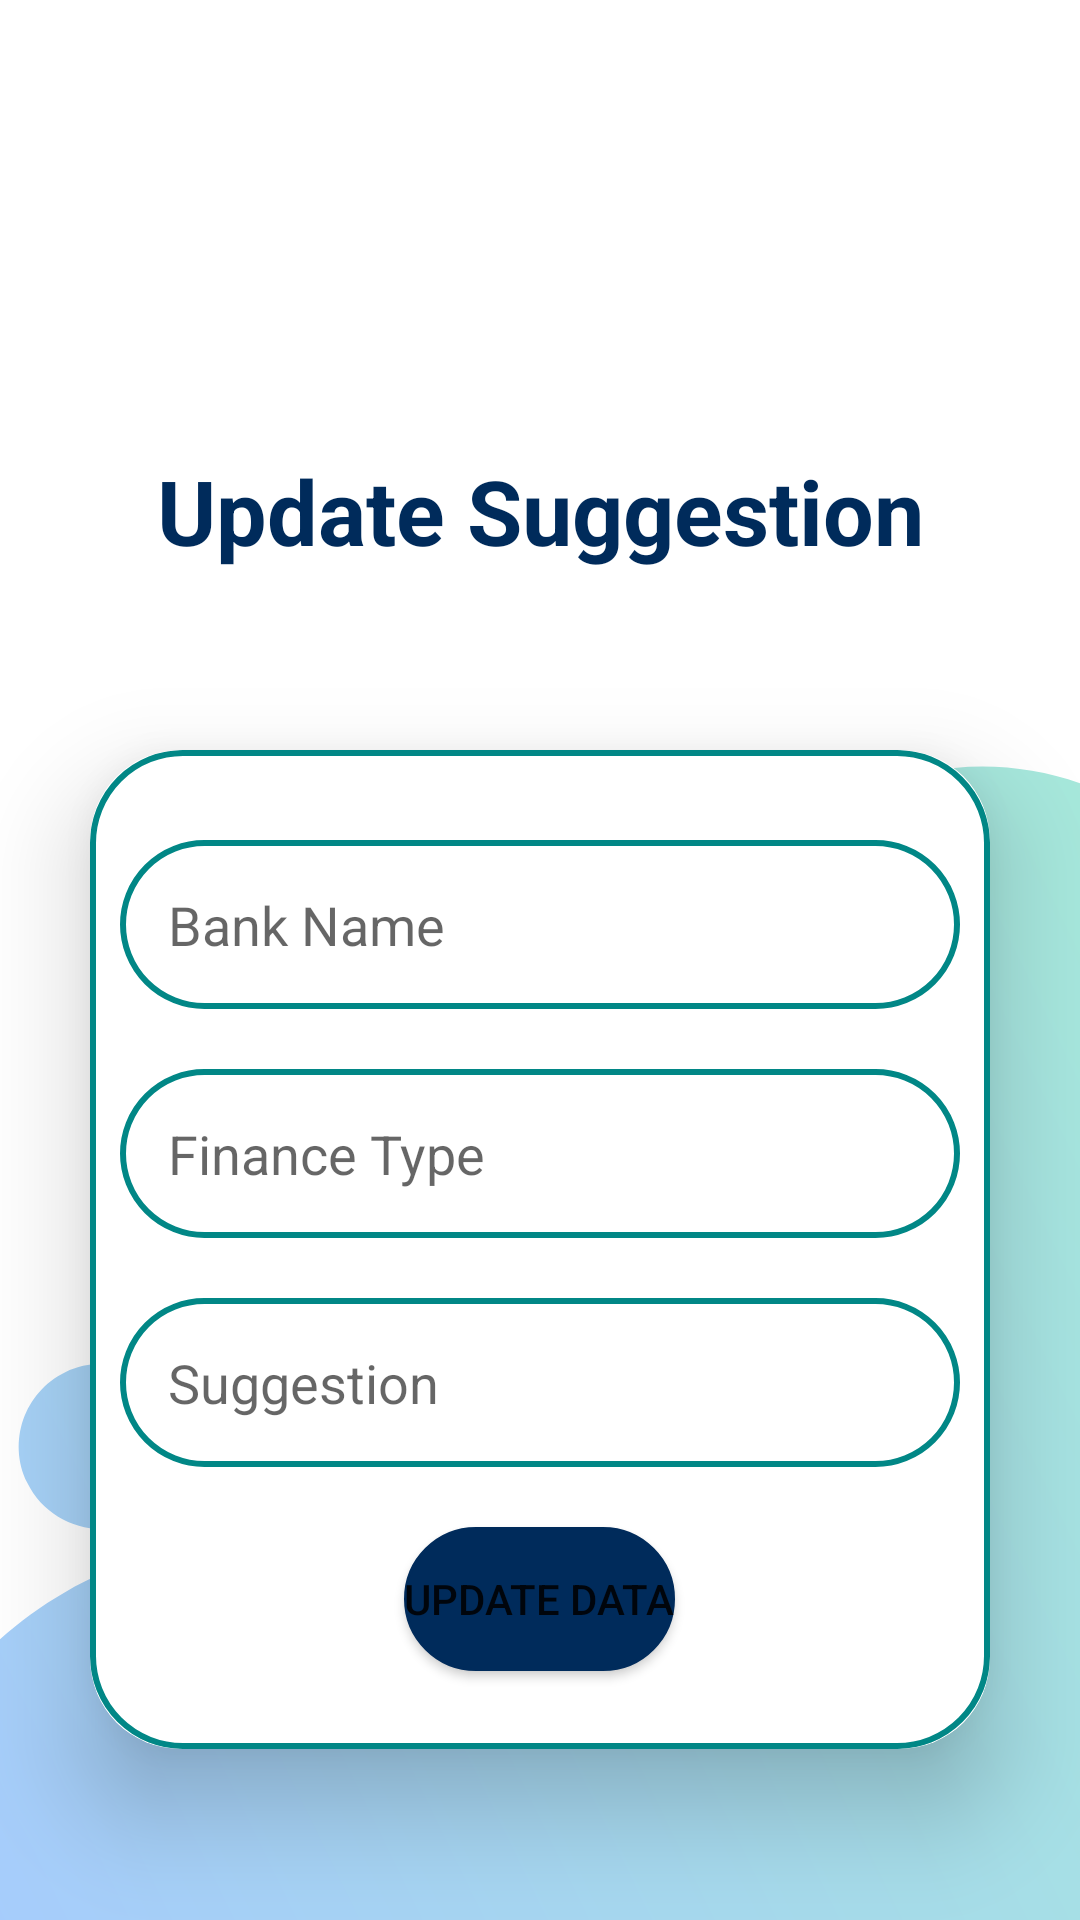

The Android layout XML behind this screen, and the referenced resources:
<!-- AndroidManifest.xml: application theme Theme.PersonalFinanceManagementApp -->
<!-- res/layout/activity_edit_suggestions.xml -->
<?xml version="1.0" encoding="utf-8"?>
<androidx.constraintlayout.widget.ConstraintLayout xmlns:android="http://schemas.android.com/apk/res/android"
    xmlns:app="http://schemas.android.com/apk/res-auto"
    xmlns:tools="http://schemas.android.com/tools"
    android:layout_width="match_parent"
    android:layout_height="match_parent"
    tools:context=".EditSuggestions"
    android:background="@drawable/page_bg"
    >


    <ImageView
        android:id="@+id/imageView"
        android:layout_width="171dp"
        android:layout_height="102dp"
        app:layout_constraintStart_toStartOf="parent"
        app:layout_constraintTop_toTopOf="parent"
        app:srcCompat="@drawable/mlogo" />

    <TextView
        android:id="@+id/topicEditSug"
        android:layout_width="match_parent"
        android:layout_height="wrap_content"
        android:layout_marginTop="150dp"
        android:text="Update Suggestion"
        android:textAlignment="center"
        android:textColor="@color/darkBlue"
        android:textSize="30sp"
        android:textStyle="bold"
        app:layout_constraintStart_toStartOf="parent"
        app:layout_constraintTop_toTopOf="parent" />

    <androidx.cardview.widget.CardView
        android:id="@+id/cardView"
        android:layout_width="0dp"
        android:layout_height="wrap_content"
        android:layout_marginStart="30dp"
        android:layout_marginTop="250dp"
        android:layout_marginEnd="30dp"
        app:cardCornerRadius="30dp"
        app:cardElevation="20dp"
        app:layout_constraintEnd_toEndOf="parent"
        app:layout_constraintStart_toStartOf="parent"
        app:layout_constraintTop_toTopOf="parent">

        <LinearLayout
            android:layout_width="match_parent"
            android:layout_height="match_parent"
            android:background="@drawable/cardview_boarder"
            android:orientation="vertical"
            android:padding="10dp">

            <EditText
                android:id="@+id/etBankName"
                android:layout_width="match_parent"
                android:layout_height="wrap_content"
                android:layout_marginTop="20dp"
                android:background="@drawable/cardview_boarder"
                android:hint="Bank Name"
                android:inputType="textPersonName"
                android:padding="16dp"
                android:textColor="@color/darkBlue" />

            <EditText
                android:id="@+id/etFinType"
                android:layout_width="match_parent"
                android:layout_height="wrap_content"
                android:layout_marginTop="20dp"
                android:background="@drawable/cardview_boarder"
                android:ems="10"
                android:hint="Finance Type"
                android:padding="16dp"
                android:textColor="@color/darkBlue" />

            <EditText
                android:id="@+id/etSuggestion"
                android:layout_width="match_parent"
                android:layout_height="wrap_content"
                android:layout_marginTop="20dp"
                android:background="@drawable/cardview_boarder"
                android:ems="10"
                android:hint="Suggestion"
                android:inputType="textPersonName"
                android:padding="16dp"
                android:textColor="@color/darkBlue" />

            <Button
                android:id="@+id/btnUpdateData"
                android:layout_width="wrap_content"
                android:layout_height="wrap_content"
                android:layout_gravity="center"
                android:layout_marginTop="20dp"
                android:layout_marginBottom="16dp"
                android:background="@drawable/btn_background"
                android:text="Update Data" />


        </LinearLayout>
    </androidx.cardview.widget.CardView>

</androidx.constraintlayout.widget.ConstraintLayout>
<!-- resources referenced by this layout -->
<resources>
  <color name="darkBlue">#002B5B</color>
  <!-- drawable btn_background (drawable) -->
  <?xml version="1.0" encoding="utf-8"?>
  <selector xmlns:android="http://schemas.android.com/apk/res/android">
  <item>
      <shape android:shape="rectangle">
          <stroke android:width="1dp" android:color="#002B5B"/>
          <solid android:color="#002B5B"/>
          <corners android:radius="25dp"/>
      </shape>
  </item>
  </selector>
  <!-- drawable cardview_boarder (drawable) -->
  <?xml version="1.0" encoding="utf-8"?>
  <shape xmlns:android="http://schemas.android.com/apk/res/android"
      xmlns:tools="http://schemas.android.com/tools"
      android:shape="rectangle">
  
      <stroke
          android:width="2dp"
          android:color="@color/teal_700"/>
  
      <corners
          android:radius="30dp" />
  
  </shape>
  <!-- drawable page_bg: png bitmap (drawable, 64129 bytes) -->
  <style name="Theme.PersonalFinanceManagementApp" parent="Theme.AppCompat.Light.NoActionBar">
          
          <item name="colorPrimary">@color/darkBlue</item>
          <item name="colorPrimaryVariant">@color/darkBlue</item>
          <item name="colorOnPrimary">@color/white</item>
          
          <item name="colorSecondary">@color/teal_200</item>
          <item name="colorSecondaryVariant">@color/teal_700</item>
          <item name="colorOnSecondary">@color/black</item>
          
          <item name="android:statusBarColor">?attr/colorPrimaryVariant</item>
          
  
  
      </style>
  <color name="teal_700">#FF018786</color>
  <color name="white">#FFFFFFFF</color>
  <color name="teal_200">#FF03DAC5</color>
  <color name="black">#FF000000</color>
</resources>
